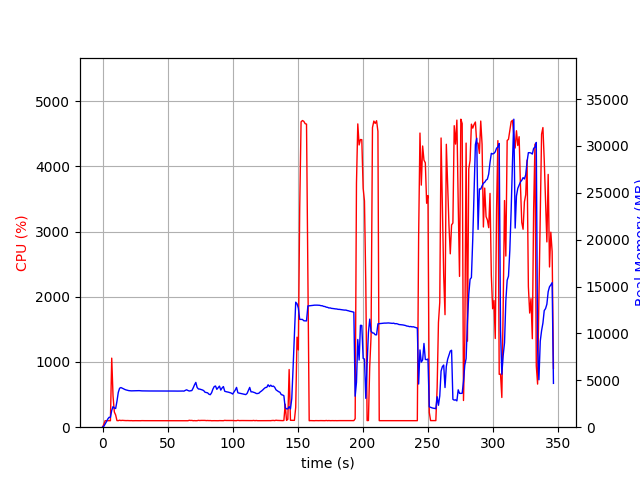

The file beside this chart, header and first rows:
elapsed_time, nproc, cpu, mem_real, mem_virtual
4.1484832763671875e-05, 1, 0.0, 8.043, 3185
1.007, 1, 45.7, 98.73, 774.1
2.015, 1, 100.2, 342.7, 1894
3.024, 1, 99.2, 594.7, 3174
4.032, 1, 100.2, 874.7, 3174
5.04, 1, 100.2, 1056, 2662
6.049, 1, 99.1, 1056, 2662
7.057, 1, 1059, 1785, 7244
8.065, 1, 477.2, 2194, 7644
9.074, 1, 232.1, 2040, 7740
10.08, 1, 187.5, 1995, 7792
11.09, 1, 101.1, 2773, 8394
12.1, 1, 100.2, 3711, 9204
13.11, 1, 107.2, 4154, 9588
14.12, 1, 101.9, 4230, 10036
15.13, 1, 105.0, 4168, 10036
16.14, 1, 102.9, 4096, 10036
17.15, 1, 102.0, 4024, 10036
18.16, 1, 101.0, 3974, 10036
19.17, 1, 101.9, 3941, 10036
20.18, 1, 100.9, 3901, 10036
21.19, 1, 100.0, 3890, 10036
22.2, 1, 100.8, 3877, 10036
23.21, 1, 98.9, 3883, 10036
24.22, 1, 99.9, 3889, 10036
25.23, 1, 100.0, 3898, 10036
26.24, 1, 99.8, 3900, 10036
27.26, 1, 99.9, 3897, 10036
28.27, 1, 100.0, 3899, 10036
29.27, 1, 99.3, 3883, 10036
30.28, 1, 100.9, 3875, 10036
31.29, 1, 99.9, 3871, 10036
32.3, 1, 100.0, 3864, 10036
33.31, 1, 100.0, 3864, 10036
34.33, 1, 99.9, 3864, 10036
35.34, 1, 100.0, 3864, 10036
36.35, 1, 99.8, 3864, 10036
37.36, 1, 99.0, 3864, 10036
38.37, 1, 99.8, 3864, 10036
39.38, 1, 99.9, 3864, 10036
40.39, 1, 99.9, 3864, 10036
41.4, 1, 99.9, 3864, 10036
42.41, 1, 99.8, 3862, 10036
43.42, 1, 100.0, 3862, 10036
44.44, 1, 100.0, 3862, 10036
45.45, 1, 100.0, 3862, 10036
46.46, 1, 100.0, 3862, 10036
47.47, 1, 99.0, 3864, 10036
48.48, 1, 99.9, 3864, 10036
49.49, 1, 100.0, 3866, 10036
50.5, 1, 100.0, 3866, 10036
51.51, 1, 100.0, 3866, 10036
52.52, 1, 101.0, 3863, 10036
53.53, 1, 100.1, 3863, 10036
54.54, 1, 98.9, 3861, 10036
55.55, 1, 100.9, 3857, 10036
56.56, 1, 99.9, 3849, 10036
57.57, 1, 101.0, 3852, 10036
58.58, 1, 99.8, 3851, 10036
59.59, 1, 99.8, 3862, 10036
... 283 more rows
